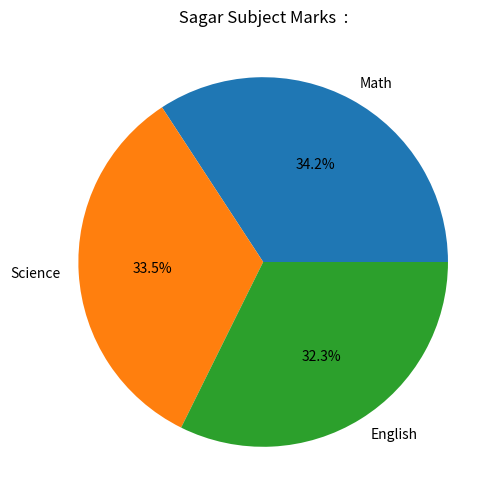

Python code for this plot:
import pandas as pd
import matplotlib.pyplot as plt

def CreateDataFrame():
    data = {
        'Name': ['Amit', 'Sagar', 'Pooja'],
        'Math': [85, 90, 78],
        'Science': [92, 88, 80],
        'English': [75, 85, 82]
    }

    df = pd.DataFrame(data)
    return df

def MathScrore(df):
    Min = df["Math"].min()
    Max = df["Math"].max()

    df["Math"] = (df["Math"] - Min) / (Max - Min)
    print("\n Dataframe after normalization of Math score is : ")
    print(df)

    return df

def AddGenderColumn(df):
    df["Gender"] = ["Male", "Male", "Female"]

    df = pd.get_dummies(df, columns=["Gender"], dtype=int)
    print("\n Dataframe after adding Gender column")

    print(df)
    return df

def CalculateAverage(df):
    data = {
        'Name': ['Amit', 'Sagar', 'Pooja'],
        'Math': [85, 90, 78],
        'Science': [92, 88, 80],
        'English': [75, 85, 82],
        'Gender': ['Male', 'Male', 'Female']
    }

    df = pd.DataFrame(data)

    df["Total"] = (df["Math"] + df["Science"] + df["English"])

    Result = df.groupby("Gender")[["Math", "Science", "English", "Total"]].mean()
    print("\n Average score of Male and Female students is : ")
    print(Result)

    return df

def SagarPieChart(df):

    Sagar = df[df["Name"] == "Sagar"].iloc[0]

    Subjects = ["Math", "Science", "English"]
    Marks = [Sagar["Math"], Sagar["Science"], Sagar["English"]]

    plt.figure(figsize=(6, 6))
    plt.pie(Marks, labels=Subjects, autopct="%1.1f%%")
    plt.title(" Sagar Subject Marks  : ")
    plt.show()


def main():
    df = CreateDataFrame()
    df = MathScrore(df)
    df = AddGenderColumn(df)
    df = CalculateAverage(df)
    df = SagarPieChart(df)


if __name__ =="__main__":
    main()
